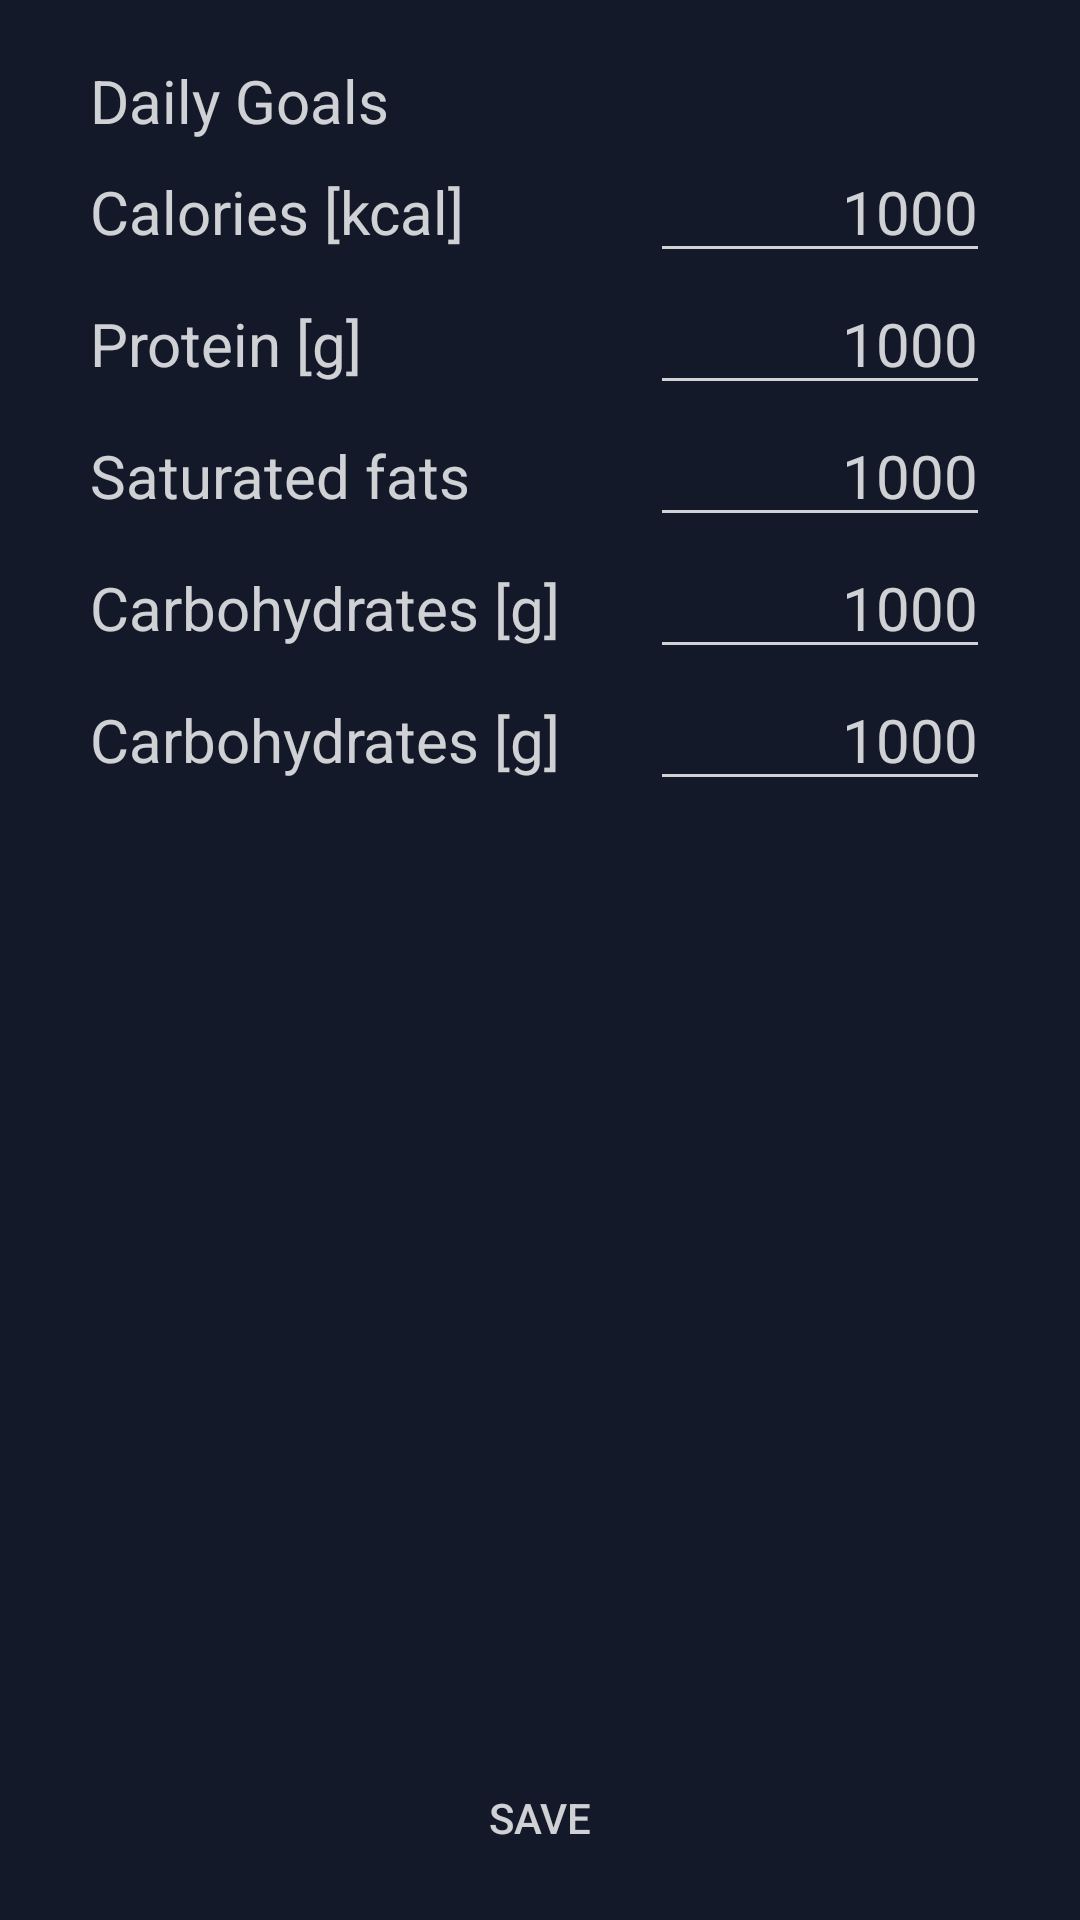

The Android layout XML behind this screen, and the referenced resources:
<!-- AndroidManifest.xml: application theme Theme.Ecolife -->
<!-- res/layout/fragment_settings.xml -->
<?xml version="1.0" encoding="utf-8"?>
<LinearLayout xmlns:android="http://schemas.android.com/apk/res/android"
    xmlns:tools="http://schemas.android.com/tools"
    xmlns:app="http://schemas.android.com/apk/res-auto"
    android:layout_width="match_parent"
    android:layout_height="match_parent"
    android:background="@color/dark_purple"
    android:orientation="vertical"
    tools:context="com.ecolife.fragments.FragmentSettings">

    <ScrollView
        android:layout_width="match_parent"
        android:layout_height="0dp"
        android:layout_weight="1"
        android:layout_marginRight="10dp"
        android:layout_marginLeft="10dp">

        <LinearLayout
            android:layout_width="match_parent"
            android:layout_height="wrap_content"
            android:orientation="vertical">

            
            <TextView
                android:layout_width="wrap_content"
                android:layout_height="wrap_content"
                android:layout_marginStart="20dp"
                android:layout_marginTop="20dp"
                android:text="@string/settings_goals"
                android:textColor="@color/text_low"
                android:textSize="20sp"/>

            
            <TableLayout
                android:layout_width="match_parent"
                android:layout_height="wrap_content"
                android:background="@drawable/shape_box_round_middle">

                <TableRow
                    android:layout_width="match_parent"
                    android:layout_height="wrap_content">

                    <TextView
                        android:layout_width="wrap_content"
                        android:layout_height="40dp"
                        android:layout_marginLeft="20dp"
                        android:layout_weight="1"
                        android:text="@string/calories_kcal"
                        android:textAlignment="textStart"
                        android:textColor="@color/text_middle"
                        android:textSize="20sp" />

                    <EditText
                        android:id="@+id/editTextSettingsGoalsCal"
                        android:layout_width="match_parent"
                        android:layout_height="wrap_content"
                        android:layout_marginEnd="20dp"
                        android:layout_weight="2"
                        android:inputType="numberDecimal"
                        android:text="1000"
                        android:textAlignment="textEnd"
                        android:textColor="@color/text_middle"
                        android:textSize="20sp" />

                </TableRow>

                <TableRow
                    android:layout_width="match_parent"
                    android:layout_height="wrap_content">

                    <TextView
                        android:layout_width="wrap_content"
                        android:layout_height="30dp"
                        android:layout_weight="1"
                        android:text="@string/protein_g"
                        android:textSize="20dp"
                        android:textAlignment="viewStart"
                        android:textColor="@color/text_middle"
                        android:layout_marginStart="20dp"/>

                    <EditText
                        android:id="@+id/editTextSettingsGoalsProtein"
                        android:layout_width="match_parent"
                        android:layout_height="wrap_content"
                        android:layout_marginEnd="20dp"
                        android:layout_weight="2"
                        android:text="1000"
                        android:inputType="numberDecimal"
                        android:textAlignment="textEnd"
                        android:textColor="@color/text_middle"
                        android:textSize="20dp" />
                </TableRow>

                <TableRow
                    android:layout_width="match_parent"
                    android:layout_height="wrap_content">

                    <TextView
                        android:layout_width="wrap_content"
                        android:layout_height="30dp"
                        android:layout_weight="1"
                        android:text="@string/fat_sat"
                        android:textSize="20sp"
                        android:textAlignment="viewStart"
                        android:textColor="@color/text_middle"
                        android:layout_marginStart="20dp"/>
                    <EditText
                        android:id="@+id/editTextSettingsGoalsSatFat"
                        android:layout_width="match_parent"
                        android:layout_height="wrap_content"
                        android:layout_marginEnd="20dp"
                        android:layout_weight="2"
                        android:text="1000"
                        android:inputType="numberDecimal"
                        android:textAlignment="textEnd"
                        android:textColor="@color/text_middle"
                        android:textSize="20sp" />
                </TableRow>

                <TableRow
                    android:layout_width="match_parent"
                    android:layout_height="wrap_content">

                    <TextView
                        android:layout_width="wrap_content"
                        android:layout_height="30dp"
                        android:layout_weight="1"
                        android:text="@string/carbs_g"
                        android:textSize="20sp"
                        android:textAlignment="viewStart"
                        android:textColor="@color/text_middle"
                        android:layout_marginStart="20dp"/>

                    <EditText
                        android:id="@+id/editTextSettingsGoalsCarbs"
                        android:layout_width="match_parent"
                        android:layout_height="wrap_content"
                        android:layout_marginEnd="20dp"
                        android:layout_weight="2"
                        android:text="1000"
                        android:inputType="numberDecimal"
                        android:textAlignment="textEnd"
                        android:textColor="@color/text_middle"
                        android:textSize="20sp" />
                </TableRow>

                <TableRow
                    android:layout_width="match_parent"
                    android:layout_height="wrap_content">

                    <TextView
                        android:layout_width="wrap_content"
                        android:layout_height="30dp"
                        android:layout_weight="1"
                        android:text="@string/carbs_g"
                        android:textSize="20sp"
                        android:textAlignment="viewStart"
                        android:textColor="@color/text_middle"
                        android:layout_marginStart="20dp"/>

                    <EditText
                        android:id="@+id/editTextSettingsGoalsWater"
                        android:layout_width="match_parent"
                        android:layout_height="wrap_content"
                        android:layout_marginEnd="20dp"
                        android:layout_weight="2"
                        android:text="1000"
                        android:inputType="numberDecimal"
                        android:textAlignment="textEnd"
                        android:textColor="@color/text_middle"
                        android:textSize="20sp" />
                </TableRow>

            </TableLayout>

        </LinearLayout>


    </ScrollView>

    <Space
        android:layout_width="match_parent"
        android:layout_height="20dp" />

    <androidx.appcompat.widget.AppCompatButton
        android:id="@+id/buttonSaveSettings"
        android:layout_width="match_parent"
        android:layout_height="wrap_content"
        android:layout_marginRight="10dp"
        android:layout_marginLeft="10dp"
        android:layout_marginBottom="10dp"
        android:background="@drawable/shape_box_round_light"
        android:textColor="@color/text_middle"
        android:text="@string/button_text_save" />
</LinearLayout>
<!-- resources referenced by this layout -->
<resources>
  <color name="dark_purple">#131929</color>
  <color name="text_low">#CDFFFFFF</color>
  <color name="text_middle">#CDFFFFFF</color>
  <string name="button_text_save">Save</string>
  <string name="calories_kcal">Calories [kcal]</string>
  <string name="carbs_g">Carbohydrates [g]</string>
  <string name="fat_sat">Saturated fats</string>
  <string name="protein_g">Protein [g]</string>
  <string name="settings_goals">Daily Goals</string>
  <style name="Theme.Ecolife" parent="Theme.MaterialComponents.DayNight.NoActionBar">
          
          <item name="colorPrimary">@color/light_purple</item>
          <item name="colorPrimaryVariant">@color/dark_purple</item>
          <item name="colorOnPrimary">@color/white</item>
          <item name="android:textColor">@color/text_low</item>  
          
          <item name="colorSecondary">@color/text_low</item>
          <item name="colorSecondaryVariant">@color/text_low</item>
          <item name="colorOnSecondary">@color/black</item>
          
          <item name="android:statusBarColor" tools:targetApi="l">?attr/colorPrimaryVariant</item>
          
          <item name="colorControlNormal">@color/text_middle</item>  
          
      </style>
  <color name="light_purple">#2A3752</color>
  <color name="white">#FFFFFFFF</color>
  <color name="black">#FF000000</color>
</resources>
